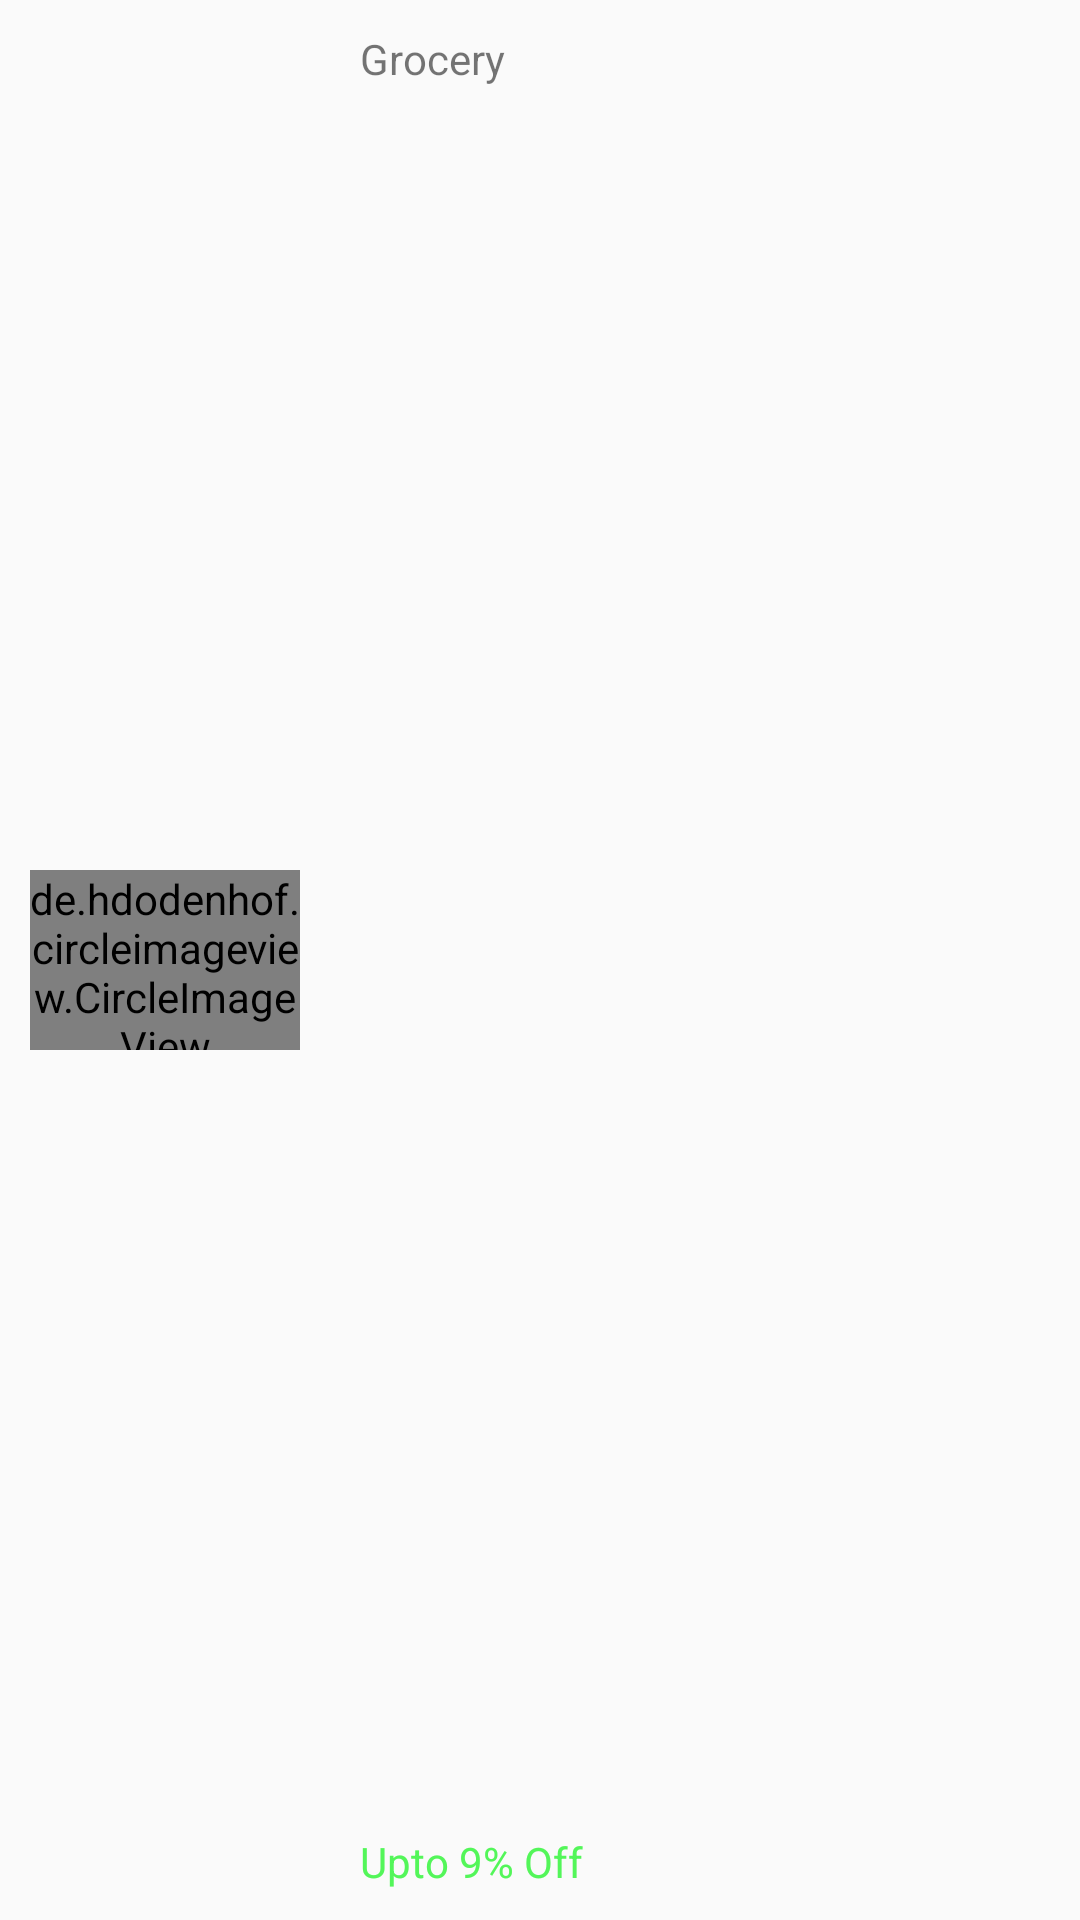

Here is an Android app screen rendered from its layout file. Give the layout XML and the strings, colors and styles it references.
<!-- AndroidManifest.xml: application theme Theme.EasyMarket -->
<!-- res/layout/category_list_item.xml -->
<?xml version="1.0" encoding="utf-8"?>
<androidx.constraintlayout.widget.ConstraintLayout xmlns:android="http://schemas.android.com/apk/res/android"
    xmlns:app="http://schemas.android.com/apk/res-auto"
    android:layout_width="match_parent"
    android:layout_height="wrap_content"
    android:orientation="vertical"
    android:padding="10dp">

    <de.hdodenhof.circleimageview.CircleImageView
        android:id="@+id/grid_category_image"
        android:layout_width="90dp"
        android:layout_height="60dp"
        android:src="@drawable/i1"
        app:layout_constraintBottom_toBottomOf="parent"
        app:layout_constraintStart_toStartOf="parent"
        app:layout_constraintTop_toTopOf="parent" />

    <TextView
        android:id="@+id/grid_category_name"
        android:layout_width="wrap_content"
        android:layout_height="wrap_content"
        android:layout_gravity="center_horizontal"
        android:layout_marginLeft="20dp"
        android:ellipsize="end"
        android:maxLines="1"
        android:text="Grocery"
        app:layout_constraintStart_toEndOf="@+id/grid_category_image"
        app:layout_constraintTop_toTopOf="parent" />

    <TextView
        android:id="@+id/grid_category_off"
        android:layout_width="wrap_content"
        android:layout_height="wrap_content"
        android:layout_gravity="center_horizontal"
        android:layout_marginLeft="20dp"
        android:ellipsize="end"
        android:maxLines="1"
        android:text="Upto 9% Off"
        android:textColor="@color/primary_green"
        app:layout_constraintBottom_toBottomOf="parent"
        app:layout_constraintStart_toEndOf="@+id/grid_category_image" />



</androidx.constraintlayout.widget.ConstraintLayout>
<!-- resources referenced by this layout -->
<resources>
  <color name="primary_green">#ff53F659</color>
  <style name="Theme.EasyMarket" parent="Theme.AppCompat.Light.NoActionBar">
          
          <item name="colorPrimary">@color/primary_green</item>
          <item name="colorPrimaryVariant">@color/purple_700</item>
          <item name="colorOnPrimary">@color/white</item>
          
  
  
  
          
          <item name="android:statusBarColor" tools:targetApi="l">?attr/colorPrimaryVariant</item>
          
      </style>
  <color name="purple_700">#FF3700B3</color>
  <color name="white">#FFFFFFFF</color>
</resources>
